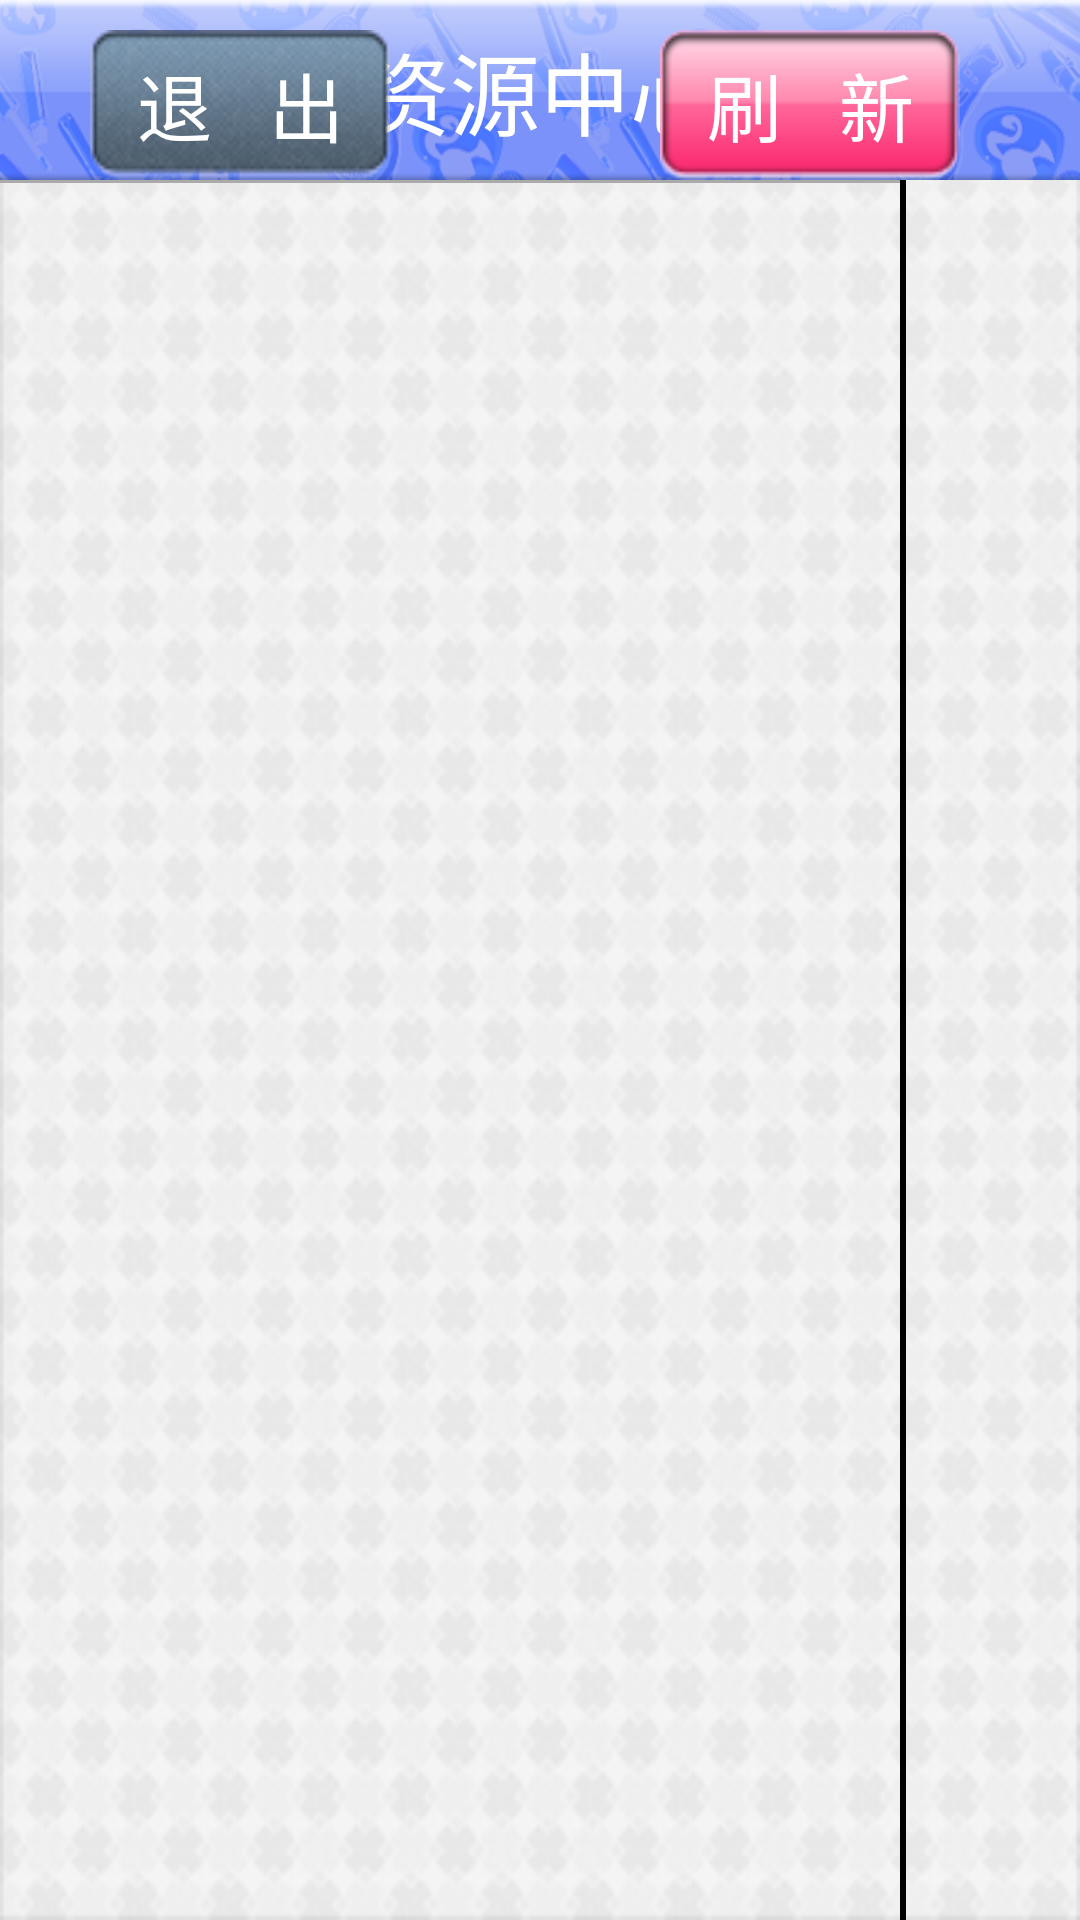

This screen was rendered from an Android layout file. Write that file and the resources it references.
<!-- AndroidManifest.xml: application theme android:Theme.NoTitleBar.Fullscreen -->
<!-- res/layout/main.xml -->
<?xml version="1.0" encoding="utf-8"?>
<LinearLayout xmlns:android="http://schemas.android.com/apk/res/android"
    android:layout_width="match_parent"
    android:layout_height="match_parent"
    android:orientation="vertical" 
    android:background="@drawable/bg">
    
     <RelativeLayout
        android:layout_width="fill_parent"
        android:layout_height="60dip"
        android:background="@drawable/top" >

        <TextView
            android:id="@+id/title"
            android:layout_width="wrap_content"
            android:layout_height="wrap_content"
            android:layout_centerInParent="true"
            android:text="资源中心"
            android:textColor="@android:color/white"
            android:textSize="30dip" />
      
        <TextView 
            android:id="@+id/progress"
            android:layout_width="wrap_content"
            android:layout_height="wrap_content"
            android:layout_centerVertical="true"
            android:textColor="#ff0000"
            android:layout_alignParentRight="true"
            android:layout_marginRight="10dp"
            android:textSize="20dp"/>
        
        
        <Button
            android:id="@+id/button_quit"
            android:layout_width="100dip"
            android:layout_height="50dip"
            android:layout_alignParentLeft="true"
            android:layout_marginLeft="30dip"
            android:layout_marginTop="10dip"
            android:background="@drawable/button2"
            android:gravity="center"
            android:text="退   出"
            android:textColor="@android:color/white"
            android:textSize="25dp" />
        <Button
            android:id="@+id/button_refresh"
            android:layout_width="100dip"
            android:layout_height="50dip" 
            android:background="@drawable/button1"
            android:layout_alignParentRight="true"
            android:gravity="center"
            android:text="刷   新"
            android:layout_marginRight="40dp"
            android:layout_marginTop="10dp"
            android:textColor="@android:color/white"
            android:textSize="25dip" />
    </RelativeLayout>
      
    
    
    <RelativeLayout 
        android:layout_width="wrap_content"
        android:layout_height="wrap_content">
    
	    <LinearLayout 
	        android:layout_width="300dp"
	        android:layout_height="fill_parent"
	        android:id="@+id/catgory"
	        android:orientation="vertical">"
	        
	    	<ListView 
	    	    android:id="@+id/listview_catalog"
	    	    android:layout_width="fill_parent"
	    	    android:layout_height="wrap_content"
	    	    android:divider="@android:color/darker_gray"
	    	    android:dividerHeight="1dp"/>   
	    	    
	    	<View
	    	    android:layout_width="fill_parent"
	    	    android:layout_height="1dp"
	    	    android:background="@android:color/darker_gray"/>
	        
	    </LinearLayout>
	    
	    <View 
	        android:id="@+id/view_separtor"
	        android:layout_width="2dp"
	        android:layout_height="fill_parent"
	        android:layout_toRightOf="@id/catgory"
	        android:background="@android:color/background_dark"
	        />
	    
	    
	    <LinearLayout 
	        android:layout_width="fill_parent"
	        android:layout_height="fill_parent"
	        android:id="@+id/container"
	        android:layout_toRightOf="@id/view_separtor">
	    </LinearLayout>

    </RelativeLayout>
    
</LinearLayout>
<!-- resources referenced by this layout -->
<resources>
  <!-- drawable bg: png bitmap (drawable-hdpi, 19995 bytes) -->
  <!-- drawable button1 (drawable) -->
  <?xml version="1.0" encoding="utf-8"?>
  <selector xmlns:android="http://schemas.android.com/apk/res/android">
  
      <item android:drawable="@drawable/btn1_hot" android:state_checked="true"/>
      <item android:drawable="@drawable/btn1_hot" android:state_pressed="true"/>
      <item android:drawable="@drawable/btn1"/>
  
  </selector>
  <!-- drawable button2 (drawable) -->
  <?xml version="1.0" encoding="utf-8"?>
  <selector xmlns:android="http://schemas.android.com/apk/res/android">
  
      <item android:drawable="@drawable/btn2_hot" android:state_checked="true"/>
      <item android:drawable="@drawable/btn2_hot" android:state_pressed="true"/>
      <item android:drawable="@drawable/btn2"/>
  
  </selector>
  <!-- drawable top: png bitmap (drawable-hdpi, 57714 bytes) -->
  <!-- drawable btn1_hot: png bitmap (drawable-hdpi, 1691 bytes) -->
  <!-- drawable btn1: png bitmap (drawable-hdpi, 1645 bytes) -->
  <!-- drawable btn2_hot: png bitmap (drawable-hdpi, 9813 bytes) -->
  <!-- drawable btn2: png bitmap (drawable-hdpi, 10549 bytes) -->
</resources>
